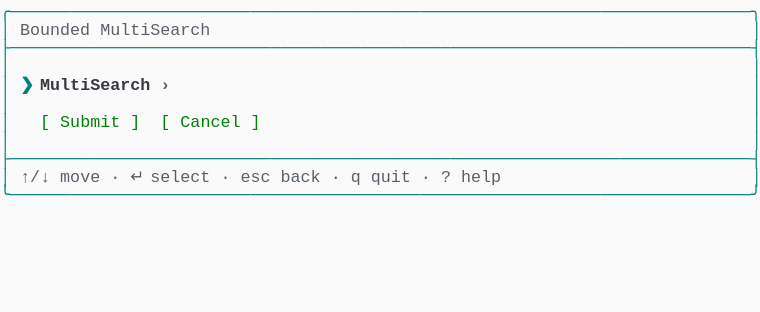
t = 0.00 s
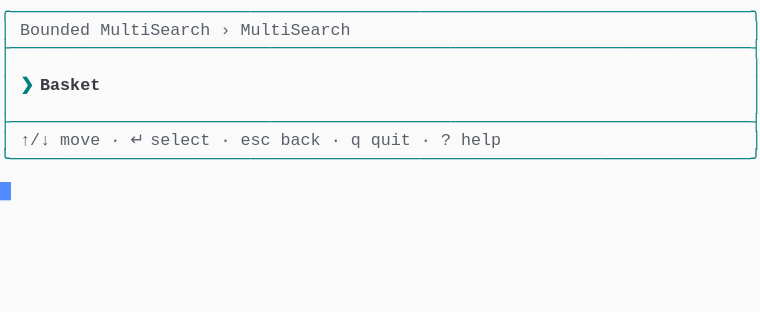
t = 1.37 s
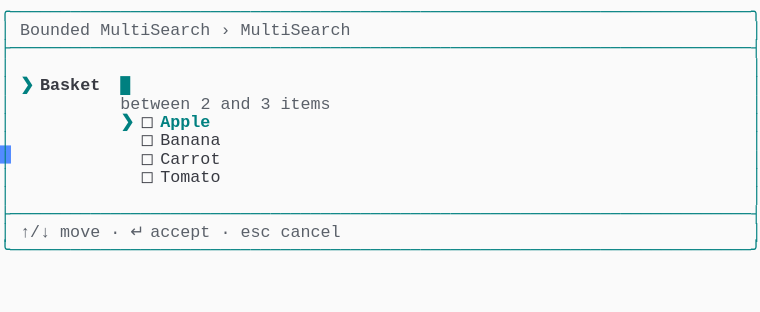
t = 2.39 s
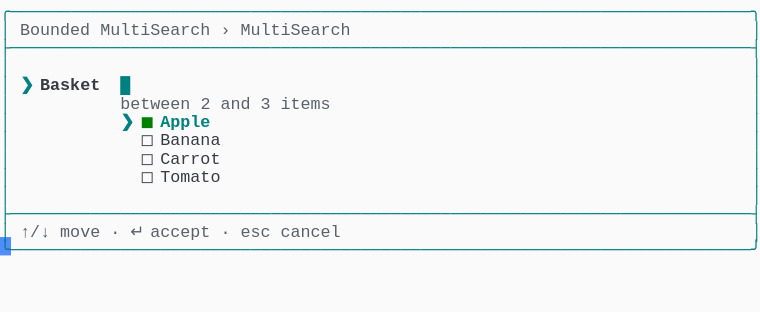
t = 3.61 s
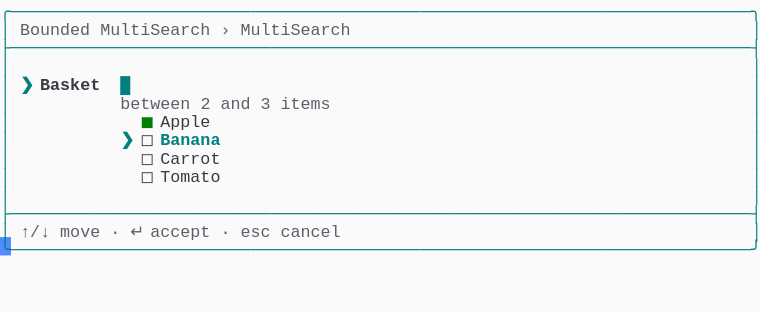
t = 4.62 s
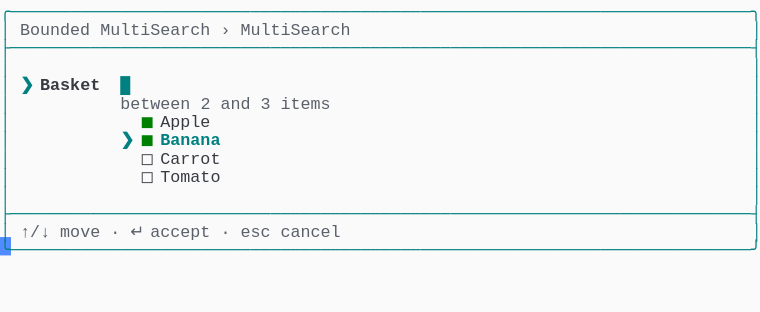
t = 6.00 s

The animated SVG that drew these frames (rendered in a browser with its animation timeline set to each time). Animation: 1 CSS @keyframes rule; one cycle of 7.38 s, repeats indefinitely.

<svg xmlns="http://www.w3.org/2000/svg" xmlns:xlink="http://www.w3.org/1999/xlink" width="760" height="312.29"><rect width="760" height="312.29" rx="0" ry="0" class="a"></rect><svg height="312.29" viewBox="0 0 76 31.229000000000003" width="760" xmlns="http://www.w3.org/2000/svg" xmlns:xlink="http://www.w3.org/1999/xlink"><style>.a{fill:rgb(250,250,250)}.b{font-family:Consolas,"Courier New",Courier,"Liberation Mono",monospace}.c{fill:rgb(0,128,128);white-space:pre}.d{fill:rgb(90,96,105);white-space:pre}.e{fill:rgb(0,128,128);font-weight:bold;white-space:pre}.f{fill:rgb(56,58,66);font-weight:bold;white-space:pre}.g{fill:rgb(56,58,66);white-space:pre}.h{fill:rgb(0,128,0);white-space:pre}.i{fill:transparent}.j{fill:rgb(82,139,255)}.l{animation-duration:7.375s;animation-iteration-count:infinite;animation-name:k;animation-timing-function:steps(1,end)}.m{fill:rgb(90,96,105);font-weight:bold;white-space:pre}@keyframes k{0%{transform:translateX(-0px)}0%{transform:translateX(-76px)}18.6%{transform:translateX(-152px)}29.7%{transform:translateX(-228px)}40.7%{transform:translateX(-304px)}51.7%{transform:translateX(-380px)}62.7%{transform:translateX(-456px)}100%{transform:translateX(-532px)}}</style><g font-family="Consolas, &quot;Courier New&quot;, Courier, &quot;Liberation Mono&quot;, monospace" font-size="1.67" class="b"><defs><symbol id="1"><text x="0" y="1.67" class="c">╭──────────────────────────────────────────────────────────────────────────╮</text></symbol><symbol id="2"><text x="0" y="1.67" class="c">├──────────────────────────────────────────────────────────────────────────┤</text></symbol><symbol id="3"><text x="0" y="1.67" class="c">│</text><text x="75.14999999999999" y="1.67" class="c">│</text></symbol><symbol id="4"><text x="0" y="1.67" class="c">│</text><text x="2.004" y="1.67" class="d">↑/↓</text><text x="6.012" y="1.67" class="d">move</text><text x="11.021999999999998" y="1.67" class="d">·</text><text x="13.026" y="1.67" class="d">↵</text><text x="15.029999999999998" y="1.67" class="d">select</text><text x="22.043999999999997" y="1.67" class="d">·</text><text x="24.048" y="1.67" class="d">esc</text><text x="28.055999999999997" y="1.67" class="d">back</text><text x="33.065999999999995" y="1.67" class="d">·</text><text x="35.06999999999999" y="1.67" class="d">q</text><text x="37.074" y="1.67" class="d">quit</text><text x="42.083999999999996" y="1.67" class="d">·</text><text x="44.087999999999994" y="1.67" class="d">?</text><text x="46.09199999999999" y="1.67" class="d">help</text><text x="75.14999999999999" y="1.67" class="c">│</text></symbol><symbol id="5"><text x="0" y="1.67" class="c">╰──────────────────────────────────────────────────────────────────────────╯</text></symbol><symbol id="6"><text x="0" y="1.67" class="c">│</text><text x="2.004" y="1.67" class="d">Bounded</text><text x="10.02" y="1.67" class="d">MultiSearch</text><text x="22.043999999999997" y="1.67" class="d">›</text><text x="24.048" y="1.67" class="d">MultiSearch</text><text x="75.14999999999999" y="1.67" class="c">│</text></symbol><symbol id="7"><text x="0" y="1.67" class="c">│</text><text x="2.004" y="1.67" class="e">❯</text><text x="4.008" y="1.67" class="f">Basket</text><text x="12.024" y="1.67" class="e">█</text><text x="75.14999999999999" y="1.67" class="c">│</text></symbol><symbol id="8"><text x="0" y="1.67" class="c">│</text><text x="12.024" y="1.67" class="d">between</text><text x="20.04" y="1.67" class="d">2</text><text x="22.043999999999997" y="1.67" class="d">and</text><text x="26.052" y="1.67" class="d">3</text><text x="28.055999999999997" y="1.67" class="d">items</text><text x="75.14999999999999" y="1.67" class="c">│</text></symbol><symbol id="9"><text x="0" y="1.67" class="c">│</text><text x="14.027999999999999" y="1.67" class="g">◻</text><text x="16.032" y="1.67" class="g">Banana</text><text x="75.14999999999999" y="1.67" class="c">│</text></symbol><symbol id="10"><text x="0" y="1.67" class="c">│</text><text x="14.027999999999999" y="1.67" class="g">◻</text><text x="16.032" y="1.67" class="g">Carrot</text><text x="75.14999999999999" y="1.67" class="c">│</text></symbol><symbol id="11"><text x="0" y="1.67" class="c">│</text><text x="14.027999999999999" y="1.67" class="g">◻</text><text x="16.032" y="1.67" class="g">Tomato</text><text x="75.14999999999999" y="1.67" class="c">│</text></symbol><symbol id="12"><text x="0" y="1.67" class="c">│</text><text x="2.004" y="1.67" class="d">↑/↓</text><text x="6.012" y="1.67" class="d">move</text><text x="11.021999999999998" y="1.67" class="d">·</text><text x="13.026" y="1.67" class="d">↵</text><text x="15.029999999999998" y="1.67" class="d">accept</text><text x="22.043999999999997" y="1.67" class="d">·</text><text x="24.048" y="1.67" class="d">esc</text><text x="28.055999999999997" y="1.67" class="d">cancel</text><text x="75.14999999999999" y="1.67" class="c">│</text></symbol><symbol id="13"><text x="0" y="1.67" class="c">│</text><text x="14.027999999999999" y="1.67" class="h">◼</text><text x="16.032" y="1.67" class="g">Apple</text><text x="75.14999999999999" y="1.67" class="c">│</text></symbol><symbol id="14"><text x="0" y="1.67" class="c">│</text><text x="12.024" y="1.67" class="e">❯</text><text x="14.027999999999999" y="1.67" class="h">◼</text><text x="16.032" y="1.67" class="e">Banana</text><text x="75.14999999999999" y="1.67" class="c">│</text></symbol><symbol id="a"><rect height="17" width="76" x="0" y="0" class="i"></rect></symbol><symbol id="b"><rect height="1.837" width="1.1022" class="j"></rect></symbol></defs><rect height="31.229000000000003" width="76" class="a"></rect><g class="l"><svg x="0" y="0" width="608"><svg x="0"><use xlink:href="#a"></use><use xlink:href="#b" x="-0.0040000000000000036" y="0"></use></svg><svg x="76"><use xlink:href="#a"></use><use xlink:href="#b" x="75.996" y="18.195"></use><use xlink:href="#1" y="0"></use><text x="0" y="3.5069999999999997" class="c">│</text><text x="2.004" y="3.5069999999999997" class="d">Bounded</text><text x="10.02" y="3.5069999999999997" class="d">MultiSearch</text><text x="75.14999999999999" y="3.5069999999999997" class="c">│</text><use xlink:href="#2" y="3.674"></use><use xlink:href="#3" y="5.511"></use><text x="0" y="9.018" class="c">│</text><text x="2.004" y="9.018" class="e">❯</text><text x="4.008" y="9.018" class="f">MultiSearch</text><text x="16.032" y="9.018" class="m">›</text><text x="75.14999999999999" y="9.018" class="c">│</text><use xlink:href="#3" y="9.185"></use><text x="0" y="12.692" class="c">│</text><text x="4.008" y="12.692" class="h">[</text><text x="6.012" y="12.692" class="h">Submit</text><text x="13.026" y="12.692" class="h">]</text><text x="16.032" y="12.692" class="h">[</text><text x="18.035999999999998" y="12.692" class="h">Cancel</text><text x="25.05" y="12.692" class="h">]</text><text x="75.14999999999999" y="12.692" class="c">│</text><use xlink:href="#3" y="12.859"></use><use xlink:href="#2" y="14.696"></use><use xlink:href="#4" y="16.533"></use><use xlink:href="#5" y="18.37"></use></svg><svg x="152"><use xlink:href="#a"></use><use xlink:href="#b" x="75.996" y="14.520999999999999"></use><use xlink:href="#1" y="0"></use><use xlink:href="#6" y="1.837"></use><use xlink:href="#2" y="3.674"></use><use xlink:href="#3" y="5.511"></use><text x="0" y="9.018" class="c">│</text><text x="2.004" y="9.018" class="e">❯</text><text x="4.008" y="9.018" class="f">Basket</text><text x="75.14999999999999" y="9.018" class="c">│</text><use xlink:href="#3" y="9.185"></use><use xlink:href="#2" y="11.022"></use><use xlink:href="#4" y="12.859"></use><use xlink:href="#5" y="14.696"></use></svg><svg x="228"><use xlink:href="#a"></use><use xlink:href="#b" x="75.996" y="23.706000000000003"></use><use xlink:href="#1" y="0"></use><use xlink:href="#6" y="1.837"></use><use xlink:href="#2" y="3.674"></use><use xlink:href="#3" y="5.511"></use><use xlink:href="#7" y="7.348"></use><use xlink:href="#8" y="9.185"></use><text x="0" y="12.692" class="c">│</text><text x="12.024" y="12.692" class="e">❯</text><text x="14.027999999999999" y="12.692" class="g">◻</text><text x="16.032" y="12.692" class="e">Apple</text><text x="75.14999999999999" y="12.692" class="c">│</text><use xlink:href="#9" y="12.859"></use><use xlink:href="#10" y="14.696"></use><use xlink:href="#11" y="16.533"></use><use xlink:href="#3" y="18.37"></use><use xlink:href="#2" y="20.206999999999997"></use><use xlink:href="#12" y="22.044"></use><use xlink:href="#5" y="23.881000000000004"></use></svg><svg x="304"><use xlink:href="#a"></use><use xlink:href="#b" x="75.996" y="23.706000000000003"></use><use xlink:href="#1" y="0"></use><use xlink:href="#6" y="1.837"></use><use xlink:href="#2" y="3.674"></use><use xlink:href="#3" y="5.511"></use><use xlink:href="#7" y="7.348"></use><use xlink:href="#8" y="9.185"></use><text x="0" y="12.692" class="c">│</text><text x="12.024" y="12.692" class="e">❯</text><text x="14.027999999999999" y="12.692" class="h">◼</text><text x="16.032" y="12.692" class="e">Apple</text><text x="75.14999999999999" y="12.692" class="c">│</text><use xlink:href="#9" y="12.859"></use><use xlink:href="#10" y="14.696"></use><use xlink:href="#11" y="16.533"></use><use xlink:href="#3" y="18.37"></use><use xlink:href="#2" y="20.206999999999997"></use><use xlink:href="#12" y="22.044"></use><use xlink:href="#5" y="23.881000000000004"></use></svg><svg x="380"><use xlink:href="#a"></use><use xlink:href="#b" x="75.996" y="23.706000000000003"></use><use xlink:href="#1" y="0"></use><use xlink:href="#6" y="1.837"></use><use xlink:href="#2" y="3.674"></use><use xlink:href="#3" y="5.511"></use><use xlink:href="#7" y="7.348"></use><use xlink:href="#8" y="9.185"></use><use xlink:href="#13" y="11.022"></use><text x="0" y="14.529" class="c">│</text><text x="12.024" y="14.529" class="e">❯</text><text x="14.027999999999999" y="14.529" class="g">◻</text><text x="16.032" y="14.529" class="e">Banana</text><text x="75.14999999999999" y="14.529" class="c">│</text><use xlink:href="#10" y="14.696"></use><use xlink:href="#11" y="16.533"></use><use xlink:href="#3" y="18.37"></use><use xlink:href="#2" y="20.206999999999997"></use><use xlink:href="#12" y="22.044"></use><use xlink:href="#5" y="23.881000000000004"></use></svg><svg x="456"><use xlink:href="#a"></use><use xlink:href="#b" x="75.996" y="23.706000000000003"></use><use xlink:href="#1" y="0"></use><use xlink:href="#6" y="1.837"></use><use xlink:href="#2" y="3.674"></use><use xlink:href="#3" y="5.511"></use><use xlink:href="#7" y="7.348"></use><use xlink:href="#8" y="9.185"></use><use xlink:href="#13" y="11.022"></use><use xlink:href="#14" y="12.859"></use><use xlink:href="#10" y="14.696"></use><use xlink:href="#11" y="16.533"></use><use xlink:href="#3" y="18.37"></use><use xlink:href="#2" y="20.206999999999997"></use><use xlink:href="#12" y="22.044"></use><use xlink:href="#5" y="23.881000000000004"></use></svg><svg x="532"><use xlink:href="#a"></use><use xlink:href="#b" x="0.996" y="25.543"></use><use xlink:href="#1" y="0"></use><use xlink:href="#6" y="1.837"></use><use xlink:href="#2" y="3.674"></use><use xlink:href="#3" y="5.511"></use><use xlink:href="#7" y="7.348"></use><use xlink:href="#8" y="9.185"></use><use xlink:href="#13" y="11.022"></use><use xlink:href="#14" y="12.859"></use><use xlink:href="#10" y="14.696"></use><use xlink:href="#11" y="16.533"></use><use xlink:href="#3" y="18.37"></use><use xlink:href="#2" y="20.206999999999997"></use><use xlink:href="#12" y="22.044"></use><use xlink:href="#5" y="23.881000000000004"></use></svg></svg></g></g></svg></svg>
